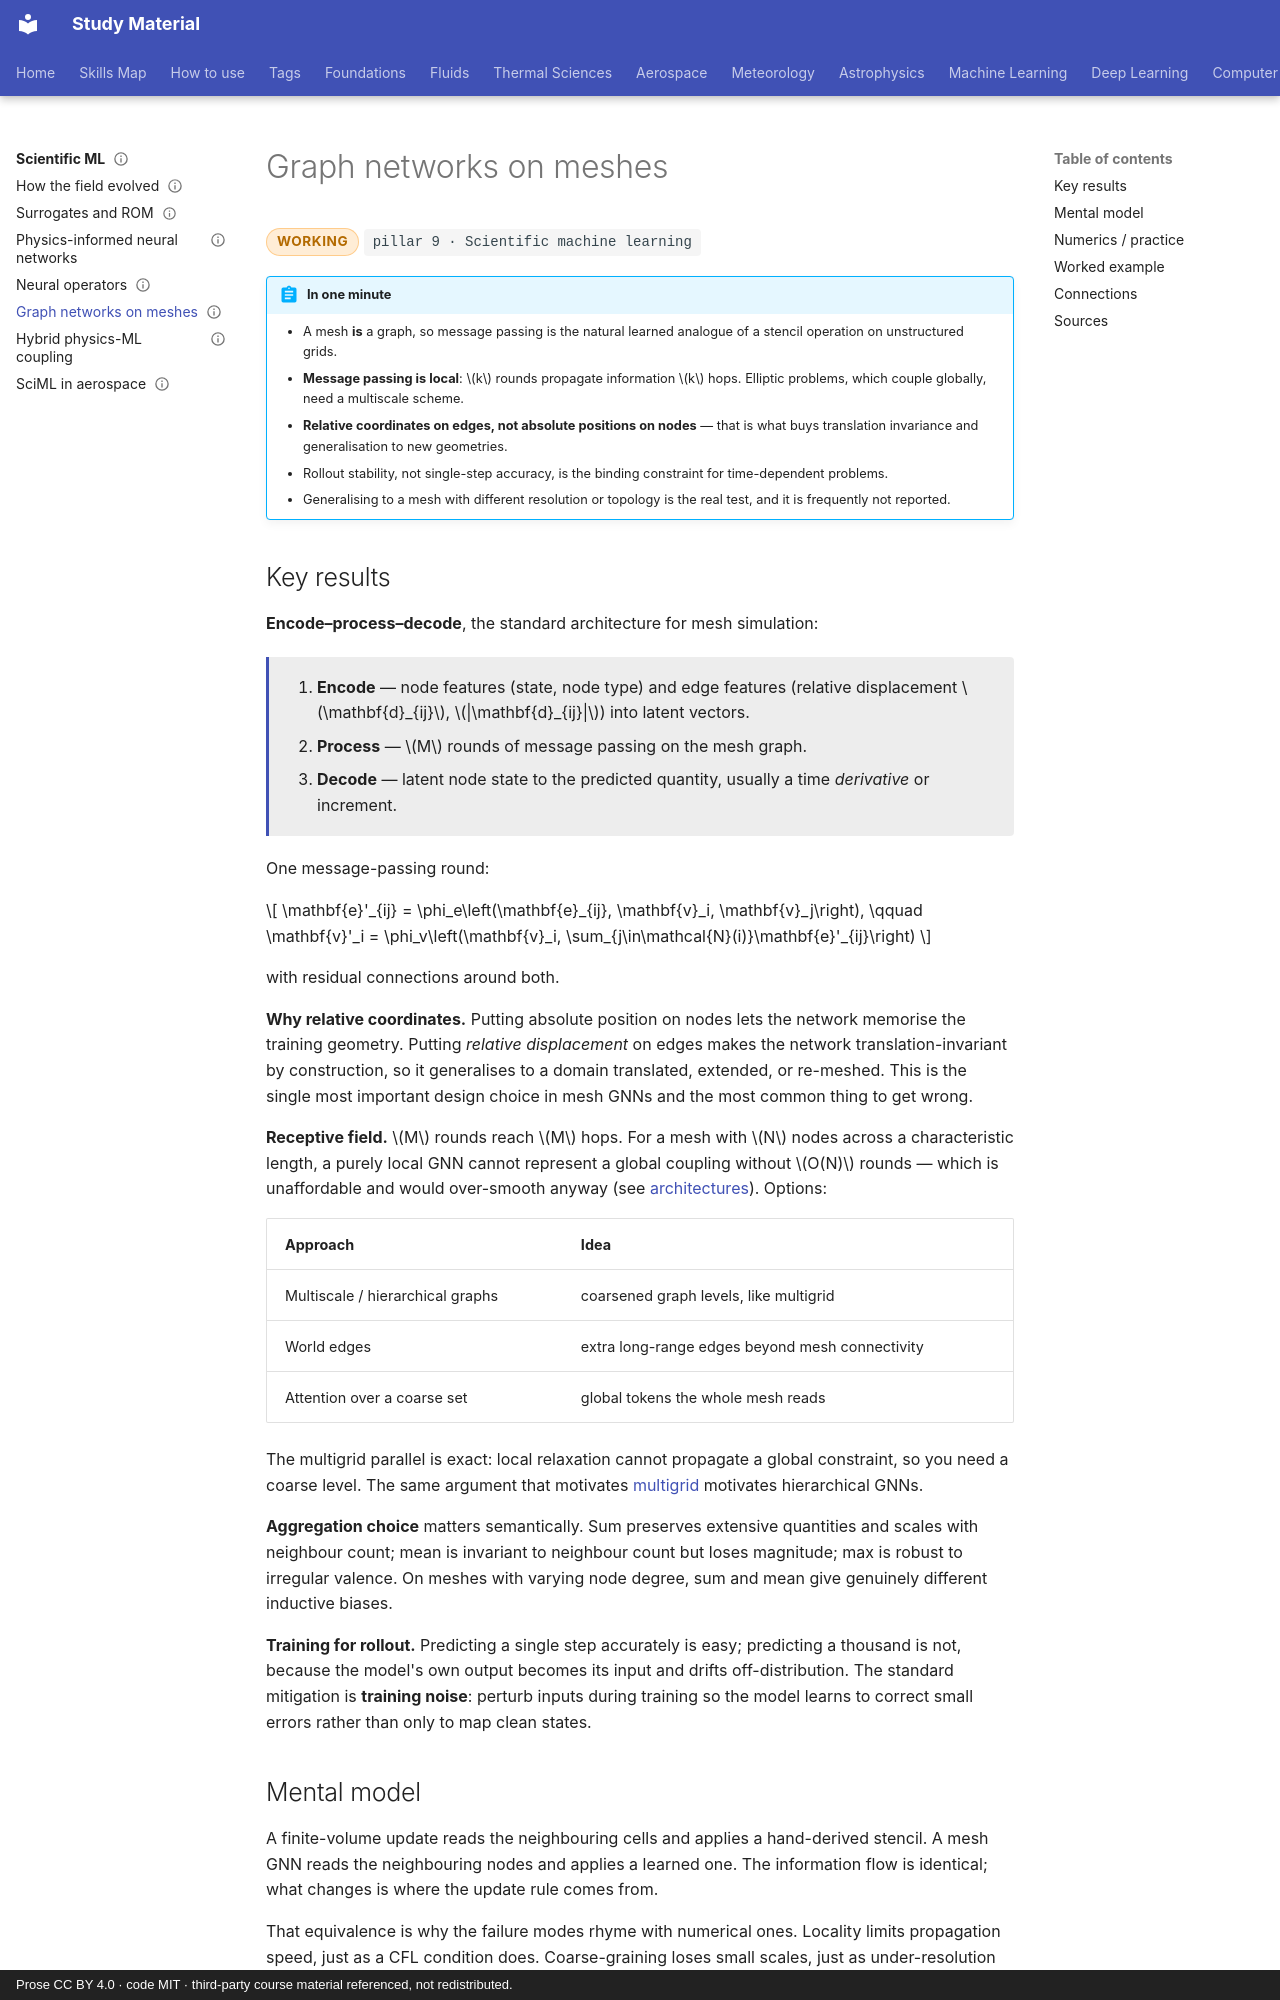

repository: pkjha-aero/StudyMaterial · page: sciml/gnn-meshes/index.html · generator: mkdocs · copyright: Prose CC BY 4.0 · code MIT · third-party course material referenced, not redistributed.

---
title: Graph networks on meshes
status: working
tags: [pillar-9, sciml, neural-networks, mesh, extrapolation]
updated: 2026-09-26
---

# Graph networks on meshes

<span class="status status-working">working</span>
<span class="pillar">pillar 9 &middot; Scientific machine learning</span>

!!! abstract "In one minute"
    - A mesh **is** a graph, so message passing is the natural learned analogue of a stencil operation on unstructured grids.
    - **Message passing is local**: \(k\) rounds propagate information \(k\) hops. Elliptic problems, which couple globally, need a multiscale scheme.
    - **Relative coordinates on edges, not absolute positions on nodes** — that is what buys translation invariance and generalisation to new geometries.
    - Rollout stability, not single-step accuracy, is the binding constraint for time-dependent problems.
    - Generalising to a mesh with different resolution or topology is the real test, and it is frequently not reported.

## Key results

**Encode–process–decode**, the standard architecture for mesh simulation:

<div class="result" markdown>

1. **Encode** — node features (state, node type) and edge features (relative displacement \(\mathbf{d}_{ij}\), \(|\mathbf{d}_{ij}|\)) into latent vectors.
2. **Process** — \(M\) rounds of message passing on the mesh graph.
3. **Decode** — latent node state to the predicted quantity, usually a time *derivative* or increment.

</div>

One message-passing round:

\[
\mathbf{e}'_{ij} = \phi_e\left(\mathbf{e}_{ij}, \mathbf{v}_i, \mathbf{v}_j\right),
\qquad
\mathbf{v}'_i = \phi_v\left(\mathbf{v}_i, \sum_{j\in\mathcal{N}(i)}\mathbf{e}'_{ij}\right)
\]

with residual connections around both.

**Why relative coordinates.** Putting absolute position on nodes lets the network memorise the training geometry. Putting *relative displacement* on edges makes the network translation-invariant by construction, so it generalises to a domain translated, extended, or re-meshed. This is the single most important design choice in mesh GNNs and the most common thing to get wrong.

**Receptive field.** \(M\) rounds reach \(M\) hops. For a mesh with \(N\) nodes across a characteristic length, a purely local GNN cannot represent a global coupling without \(O(N)\) rounds — which is unaffordable and would over-smooth anyway (see [architectures](../dl/architectures.md)). Options:

| Approach | Idea |
|---|---|
| Multiscale / hierarchical graphs | coarsened graph levels, like multigrid |
| World edges | extra long-range edges beyond mesh connectivity |
| Attention over a coarse set | global tokens the whole mesh reads |

The multigrid parallel is exact: local relaxation cannot propagate a global constraint, so you need a coarse level. The same argument that motivates [multigrid](../foundations/linear-solvers.md) motivates hierarchical GNNs.

**Aggregation choice** matters semantically. Sum preserves extensive quantities and scales with neighbour count; mean is invariant to neighbour count but loses magnitude; max is robust to irregular valence. On meshes with varying node degree, sum and mean give genuinely different inductive biases.

**Training for rollout.** Predicting a single step accurately is easy; predicting a thousand is not, because the model's own output becomes its input and drifts off-distribution. The standard mitigation is **training noise**: perturb inputs during training so the model learns to correct small errors rather than only to map clean states.

## Mental model

A finite-volume update reads the neighbouring cells and applies a hand-derived stencil. A mesh GNN reads the neighbouring nodes and applies a learned one. The information flow is identical; what changes is where the update rule comes from.

That equivalence is why the failure modes rhyme with numerical ones. Locality limits propagation speed, just as a CFL condition does. Coarse-graining loses small scales, just as under-resolution does. Rollout instability is the learned version of a scheme whose amplification factor exceeds one — with the difference that there is no von Neumann analysis to warn you in advance.
